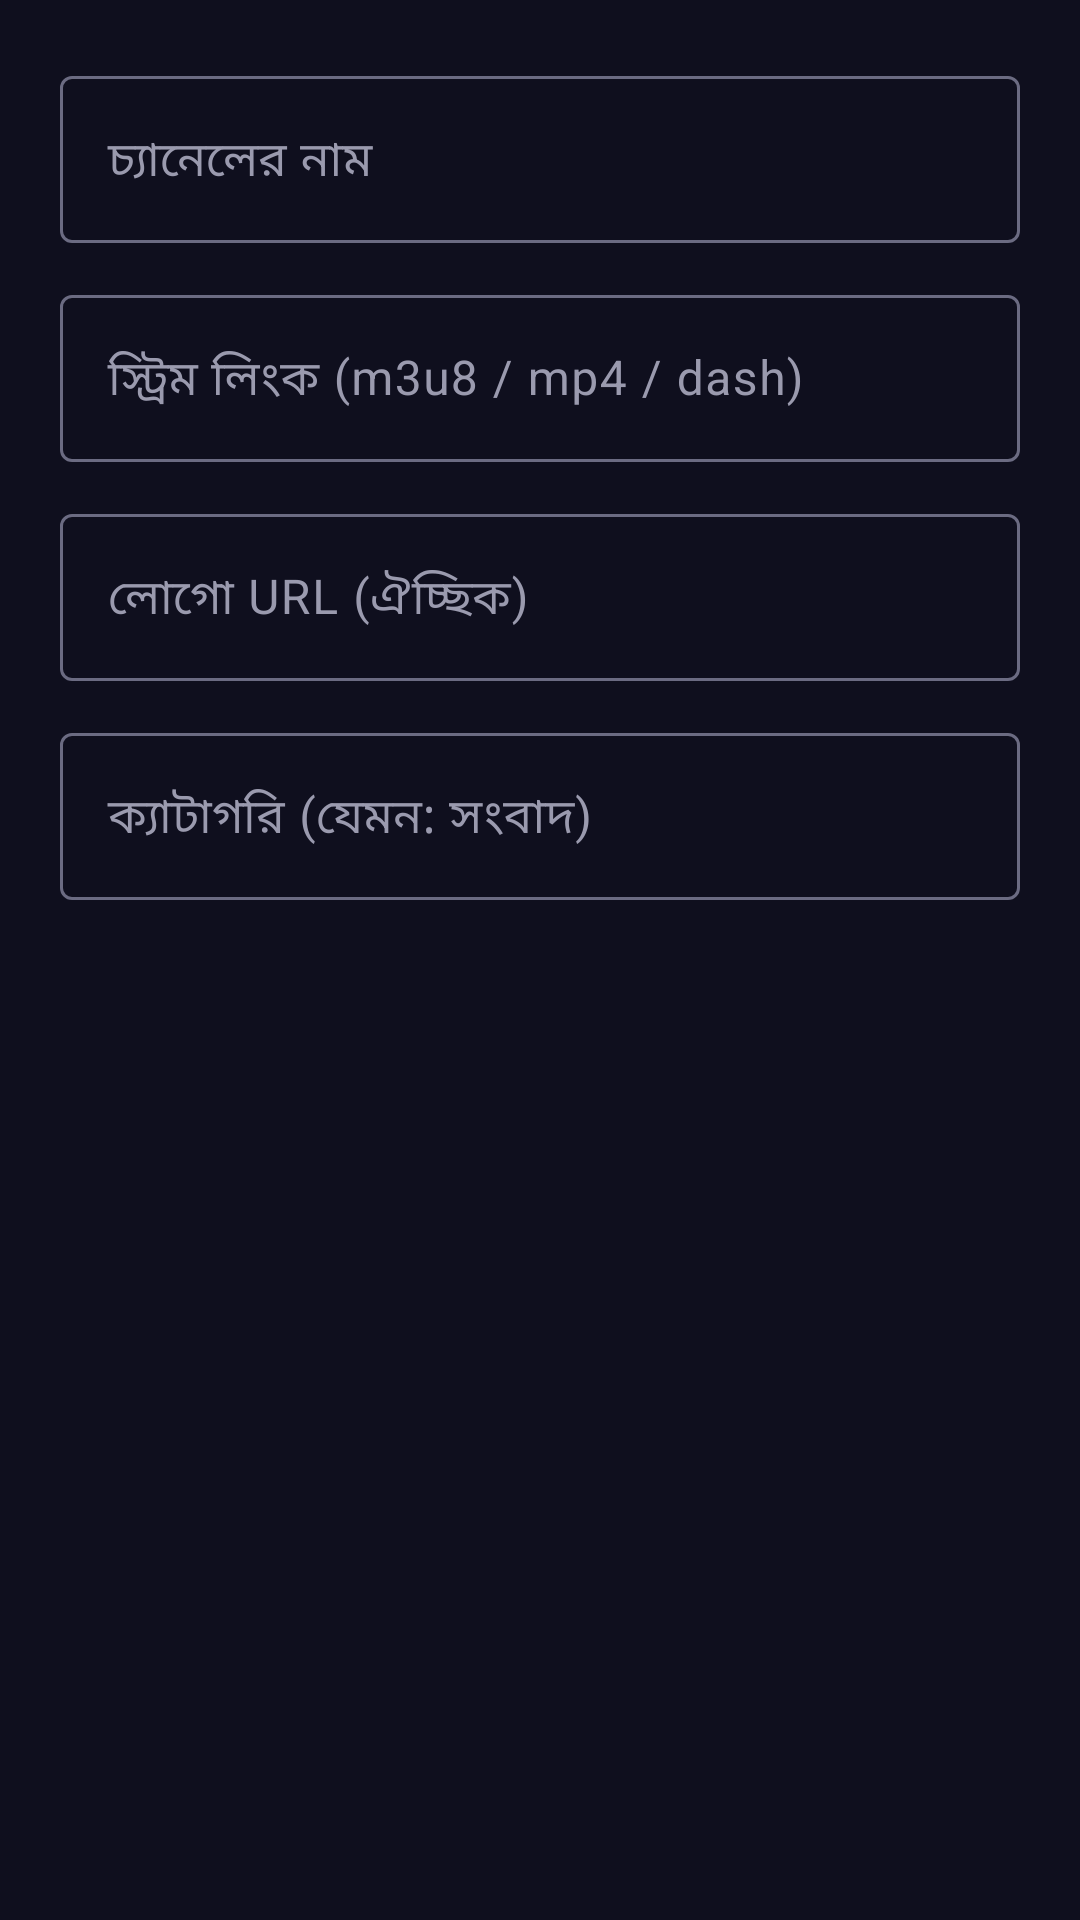

Write the Android layout XML for this screen, with the resource values it uses.
<!-- AndroidManifest.xml: application theme Theme.BeatPlay -->
<!-- res/layout/dialog_channel.xml -->
<?xml version="1.0" encoding="utf-8"?>
<ScrollView xmlns:android="http://schemas.android.com/apk/res/android"
    android:layout_width="match_parent"
    android:layout_height="match_parent">

    <LinearLayout
        android:layout_width="match_parent"
        android:layout_height="wrap_content"
        android:orientation="vertical"
        android:padding="20dp">

        <com.google.android.material.textfield.TextInputLayout
            android:layout_width="match_parent"
            android:layout_height="wrap_content"
            android:layout_marginBottom="12dp"
            android:hint="চ্যানেলের নাম">

            <com.google.android.material.textfield.TextInputEditText
                android:id="@+id/etName"
                android:layout_width="match_parent"
                android:layout_height="wrap_content"
                android:inputType="text"
                android:maxLines="1" />
        </com.google.android.material.textfield.TextInputLayout>

        <com.google.android.material.textfield.TextInputLayout
            android:layout_width="match_parent"
            android:layout_height="wrap_content"
            android:layout_marginBottom="12dp"
            android:hint="স্ট্রিম লিংক (m3u8 / mp4 / dash)">

            <com.google.android.material.textfield.TextInputEditText
                android:id="@+id/etUrl"
                android:layout_width="match_parent"
                android:layout_height="wrap_content"
                android:inputType="textUri"
                android:maxLines="1" />
        </com.google.android.material.textfield.TextInputLayout>

        <com.google.android.material.textfield.TextInputLayout
            android:layout_width="match_parent"
            android:layout_height="wrap_content"
            android:layout_marginBottom="12dp"
            android:hint="লোগো URL (ঐচ্ছিক)">

            <com.google.android.material.textfield.TextInputEditText
                android:id="@+id/etLogo"
                android:layout_width="match_parent"
                android:layout_height="wrap_content"
                android:inputType="textUri"
                android:maxLines="1" />
        </com.google.android.material.textfield.TextInputLayout>

        <com.google.android.material.textfield.TextInputLayout
            android:layout_width="match_parent"
            android:layout_height="wrap_content"
            android:hint="ক্যাটাগরি (যেমন: সংবাদ)">

            <com.google.android.material.textfield.TextInputEditText
                android:id="@+id/etCategory"
                android:layout_width="match_parent"
                android:layout_height="wrap_content"
                android:inputType="text"
                android:maxLines="1" />
        </com.google.android.material.textfield.TextInputLayout>

    </LinearLayout>

</ScrollView>
<!-- resources referenced by this layout -->
<resources>
  <style name="Theme.BeatPlay" parent="Theme.Material3.Dark.NoActionBar">
          <item name="colorPrimary">@color/colorPrimary</item>
          <item name="colorOnPrimary">@color/white</item>
          <item name="colorPrimaryContainer">@color/cardBg</item>
          <item name="colorOnPrimaryContainer">@color/textPrimary</item>
          <item name="colorSecondary">@color/colorAccent</item>
          <item name="colorOnSecondary">@color/white</item>
          <item name="colorSecondaryContainer">@color/cardBgLight</item>
          <item name="colorOnSecondaryContainer">@color/textPrimary</item>
          <item name="colorSurface">@color/colorPrimaryDark</item>
          <item name="colorOnSurface">@color/textPrimary</item>
          <item name="colorSurfaceVariant">@color/cardBg</item>
          <item name="colorOnSurfaceVariant">@color/textSecondary</item>
          <item name="colorOutline">@color/textMuted</item>
          <item name="colorBackground">@color/colorPrimaryDark</item>
          <item name="colorOnBackground">@color/textPrimary</item>
          <item name="colorError">@color/colorAccent</item>
          <item name="android:statusBarColor">@color/colorPrimaryDark</item>
          <item name="android:navigationBarColor">@color/colorPrimaryDark</item>
          <item name="android:windowBackground">@color/colorPrimaryDark</item>
      </style>
  <color name="colorPrimary">#1A1A2E</color>
  <color name="white">#FFFFFF</color>
  <color name="cardBg">#222244</color>
  <color name="textPrimary">#F5F5FA</color>
  <color name="colorAccent">#E94560</color>
  <color name="cardBgLight">#2C2C56</color>
  <color name="colorPrimaryDark">#0F0F1E</color>
  <color name="textSecondary">#9A9AAE</color>
  <color name="textMuted">#6B6B82</color>
</resources>
